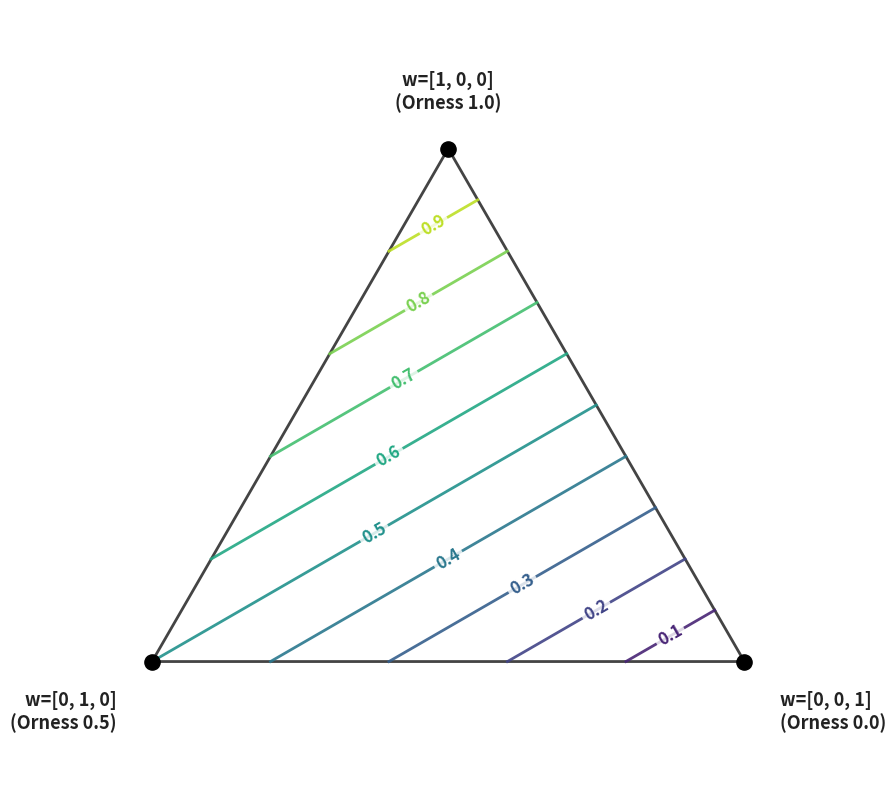

Here is the Python script that generated this plot:
# Since the orness function is linear with respect to the weights, the level curves of orness are hyperplane intersections with this simplex.

import numpy as np
import matplotlib.pyplot as plt


def plot_orness_level_curves_n3():
    # Setup Figure
    fig, ax = plt.subplots(figsize=(10, 8))

    # --- 1. DEFINE GEOMETRY (Equilateral Triangle) ---
    # Top Vertex: w=[1,0,0] (Orness 1.0)
    v_top = np.array([0.0, np.sqrt(3) / 2])

    # Bottom Left Vertex: w=[0,1,0] (Orness 0.5)
    v_left = np.array([-0.5, 0.0])

    # Bottom Right Vertex: w=[0,0,1] (Orness 0.0)
    v_right = np.array([0.5, 0.0])

    vertices = np.array([v_top, v_left, v_right])
    vertex_weights = ["[1, 0, 0]", "[0, 1, 0]", "[0, 0, 1]"]
    vertex_orness = [1.0, 0.5, 0.0]

    # Edges defined by indices of connected vertices
    edges = [(0, 1), (1, 2), (0, 2)]

    # --- 2. PLOT BOUNDARY ---
    # Draw the triangle perimeter
    boundary = np.vstack([vertices, vertices[0]])
    ax.plot(boundary[:, 0], boundary[:, 1], color="#444444", linewidth=2, zorder=1)

    # --- 3. COMPUTE AND DRAW LEVEL CURVES ---
    # We include 0.5 explicitly
    orness_levels = [0.1, 0.2, 0.3, 0.4, 0.5, 0.6, 0.7, 0.8, 0.9]

    # Colormap
    cmap = plt.cm.viridis

    for level in orness_levels:
        intersections = []

        # Check every edge
        for idx_a, idx_b in edges:
            orn_a = vertex_orness[idx_a]
            orn_b = vertex_orness[idx_b]

            # Use small epsilon for float comparison
            eps = 1e-6
            mn, mx = min(orn_a, orn_b), max(orn_a, orn_b)

            if (mn - eps) <= level <= (mx + eps):
                # If the edge has constant orness equal to level (unlikely here)
                if abs(orn_a - orn_b) < eps:
                    intersections.append(vertices[idx_a])
                    intersections.append(vertices[idx_b])
                else:
                    # Linear Interpolation
                    t = (level - orn_a) / (orn_b - orn_a)
                    # Point coordinate
                    pt = vertices[idx_a] + t * (vertices[idx_b] - vertices[idx_a])
                    intersections.append(pt)

        # Deduplicate points (crucial for Orness 0.5 which hits a vertex shared by 2 edges)
        unique_points = []
        for p in intersections:
            if not any(np.allclose(p, up, atol=1e-5) for up in unique_points):
                unique_points.append(p)
        unique_points = np.array(unique_points)

        # Draw line if we have exactly 2 endpoints
        if len(unique_points) == 2:
            color = cmap(level)

            # Plot Line
            ax.plot(
                unique_points[:, 0],
                unique_points[:, 1],
                linestyle="-",
                color=color,
                linewidth=2,
                alpha=0.9,
                zorder=2,
            )

            # --- LABEL PLACEMENT ---
            mid = np.mean(unique_points, axis=0)

            # Calculate angle for text rotation
            dx = unique_points[1, 0] - unique_points[0, 0]
            dy = unique_points[1, 1] - unique_points[0, 1]
            angle = np.degrees(np.arctan2(dy, dx))

            # Keep text upright
            if angle < -90 or angle > 90:
                angle += 180

            # Determine text color (darker for readability if needed, or match line)
            text_color = color

            # Draw Label (Just the number)
            # Use a white box background so the line doesn't strike through the number
            ax.text(
                mid[0],
                mid[1],
                f"{level}",
                color=text_color,
                fontsize=12,
                fontweight="bold",
                ha="center",
                va="center",
                rotation=angle,
                bbox=dict(boxstyle="round,pad=0.2", fc="white", ec="none", alpha=0.8),
            )

    # --- 4. DRAW VERTICES AND LABELS ---
    # Draw points
    ax.scatter(vertices[:, 0], vertices[:, 1], s=120, color="black", zorder=10)

    # Text Style
    font_style = {"fontsize": 13, "fontweight": "bold", "color": "#222222"}

    # Top
    ax.text(
        v_top[0],
        v_top[1] + 0.06,
        f"w={vertex_weights[0]}\n(Orness 1.0)",
        ha="center",
        va="bottom",
        **font_style,
    )

    # Left (Orness 0.5)
    ax.text(
        v_left[0] - 0.06,
        v_left[1] - 0.05,
        f"w={vertex_weights[1]}\n(Orness 0.5)",
        ha="right",
        va="top",
        **font_style,
    )

    # Right (Orness 0.0)
    ax.text(
        v_right[0] + 0.06,
        v_right[1] - 0.05,
        f"w={vertex_weights[2]}\n(Orness 0.0)",
        ha="left",
        va="top",
        **font_style,
    )

    # --- 5. CLEANUP ---
    ax.set_aspect("equal")
    ax.axis("off")

    # Expand limits slightly to prevent clipping of labels
    ax.set_xlim(-0.7, 0.7)
    ax.set_ylim(-0.2, 1.1)

    plt.tight_layout()
    plt.show()


if __name__ == "__main__":
    plot_orness_level_curves_n3()
